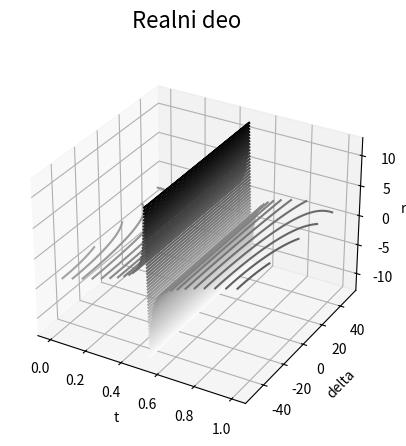
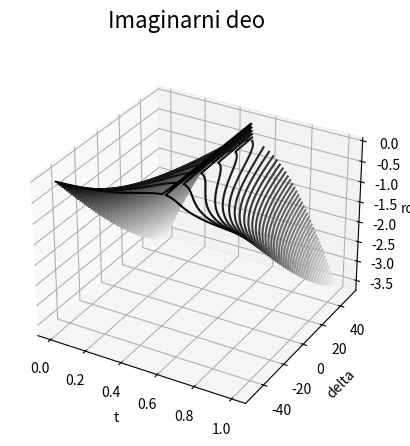

These charts were generated, in order, by the following Python code:
# -*- coding: utf-8 -*-
"""
Created on Tue Jul  9 17:30:26 2019

@author: nina
"""
import numpy as np
import matplotlib.pyplot as plt
from mpl_toolkits.mplot3d import Axes3D

#u ovom kodu plotujem samo jednacine
o = 0.5
j = complex(0,1)

ro00_im=[]
ro10_im=[]
ro11_im=[]
ro11_re=[]
ro00_re=[]
ro10_re=[]
delta=np.linspace(-50,50,100)
time=np.linspace(0,1,100)
matricaGustineIm = []
matricaGustineRe = []
for k in range(100):
    ro01_im=[]    
    ro01_re=[]
    for i in range (100):
        d = (i-50)/50   
        t = k/100
        if d == 0:
            rho01=0
            rho11=0
            rho00=0
            rho10=0
        else:    
            rho01= -o/(2*d) - o*np.exp(-j*t*np.sqrt(4*d**2 + 2*o**2)/2)/(2*d - np.sqrt(2)*np.sqrt(2*d**2 + o**2)) - o*np.exp(j*t*np.sqrt(4*d**2 + 2*o**2)/2)/(2*d + np.sqrt(2)*np.sqrt(2*d**2 + o**2)) 
            rho10= -o/(2*d) - o*np.exp(-j*t*np.sqrt(4*d**2 + 2*o**2)/2)/(2*d + np.sqrt(2)*np.sqrt(2*d**2 + o**2)) - o*np.exp(j*t*np.sqrt(4*d**2 + 2*o**2)/2)/(2*d - np.sqrt(2)*np.sqrt(2*d**2 + o**2)) 
            rho11= 1 + np.exp(-j*t*np.sqrt(4*d**2 + 2*o**2)/2) + np.exp(j*t*np.sqrt(4*d**2 + 2*o**2)/2)
            rho00= -np.exp(-j*t*np.sqrt(4*d**2 + 2*o**2)/2) + np.exp(j*t*np.sqrt(4*d**2 + 2*o**2)/2)
        ro01_im.append(rho01.imag)
        ro01_re.append(rho01.real)
    matricaGustineIm.append(ro01_im)
    matricaGustineRe.append(ro01_re)

print(len(time))

#print(time)
fig = plt.figure()
fig.suptitle('Realni deo', fontsize=16)
ax = fig.add_subplot(111, projection='3d')
ax.contour3D(time, delta, matricaGustineRe, 50, cmap='binary')
ax.set_xlabel('t')
ax.set_ylabel('delta')
ax.set_zlabel('ro10')

fig = plt.figure()
fig.suptitle('Imaginarni deo', fontsize=16)
ax = fig.add_subplot(111, projection='3d')
ax.contour3D(time, delta, matricaGustineIm, 50, cmap='binary')
ax.set_xlabel('t')
ax.set_ylabel('delta')
ax.set_zlabel('ro10')



        
#plt.plot(delta,ro01_im)
#plt.title("Imaginarni deo")
#plt.xlabel("delta")
#plt.ylabel("rho01")
#plt.show()
#plt.plot(delta,ro10_im)
#plt.title("Imaginarni deo")
#plt.xlabel("delta")
#plt.ylabel("rho10")
#plt.show()
#plt.plot(delta,ro01_re)
#plt.title("Realni deo")
#plt.xlabel("delta")
#plt.ylabel("rho01")
#plt.show()
#plt.plot(delta,ro10_re)
#plt.title("Realni deo")
#plt.xlabel("delta")
#plt.ylabel("rho10")
#plt.show()
